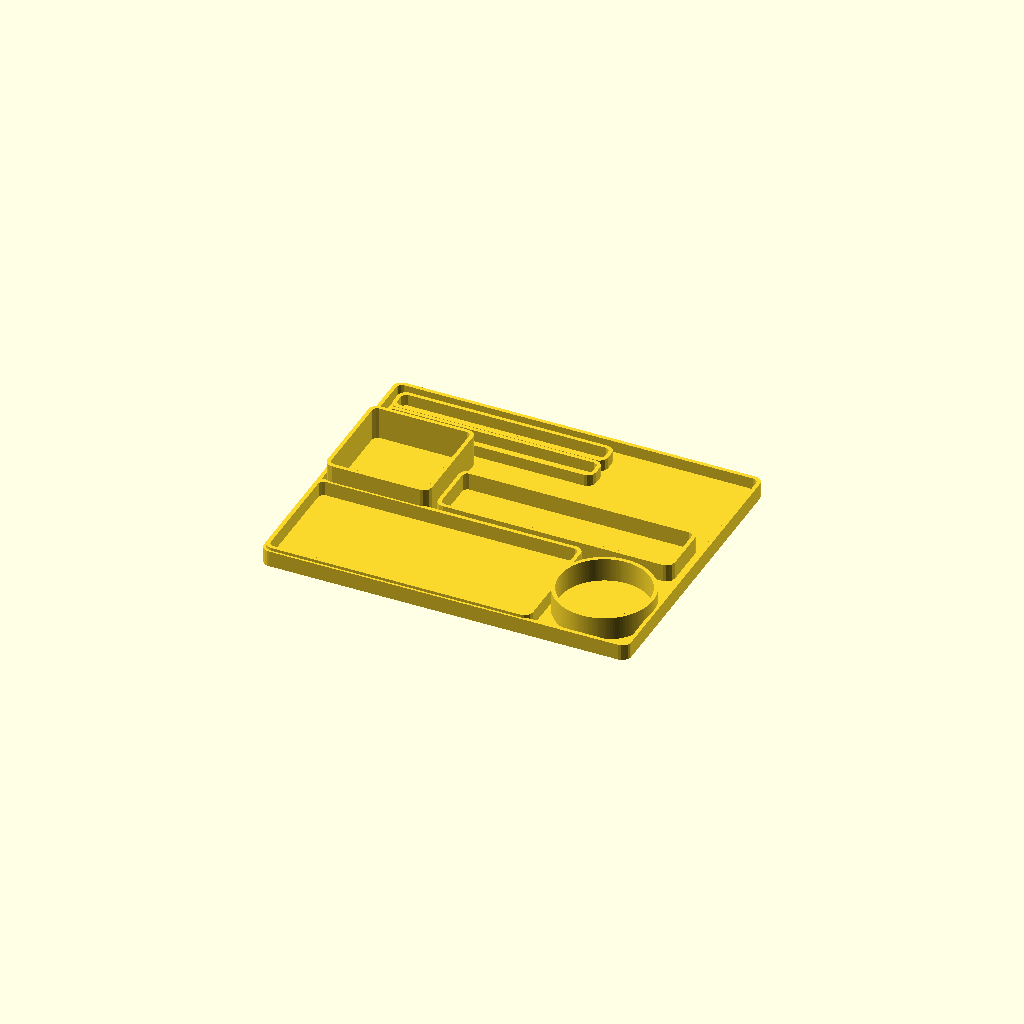
Cell 1 — every parameter at its default value.
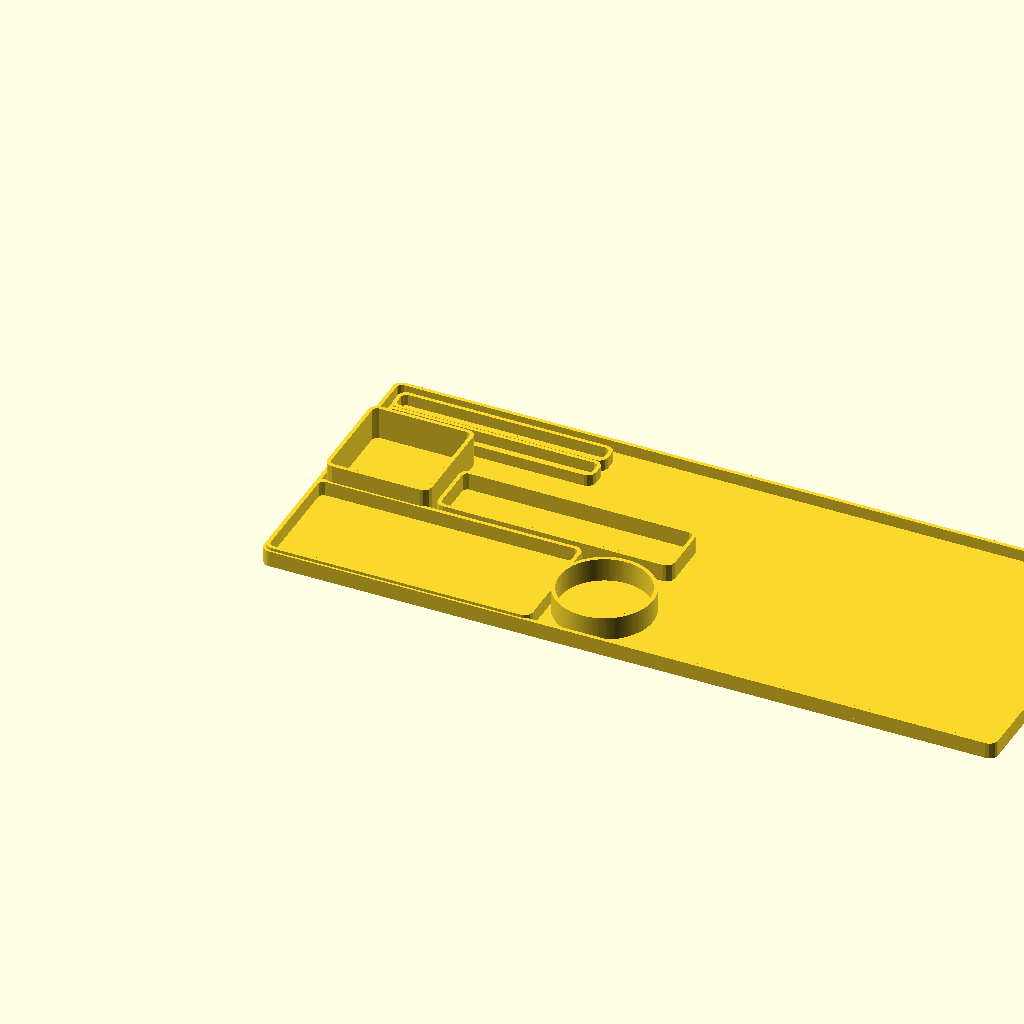
Cell 2: tray_w = 500 (everything else at default).
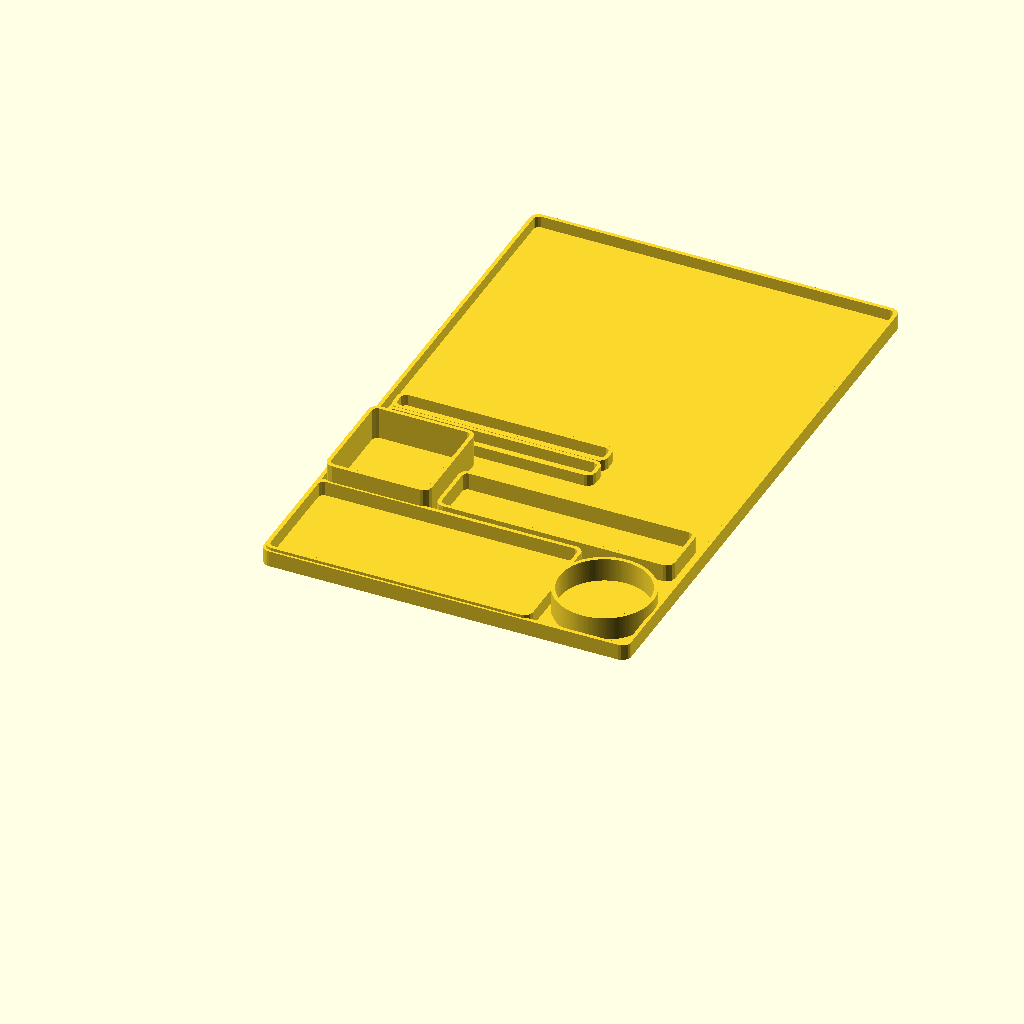
Cell 3 — tray_d set to 400, the other parameters unchanged.
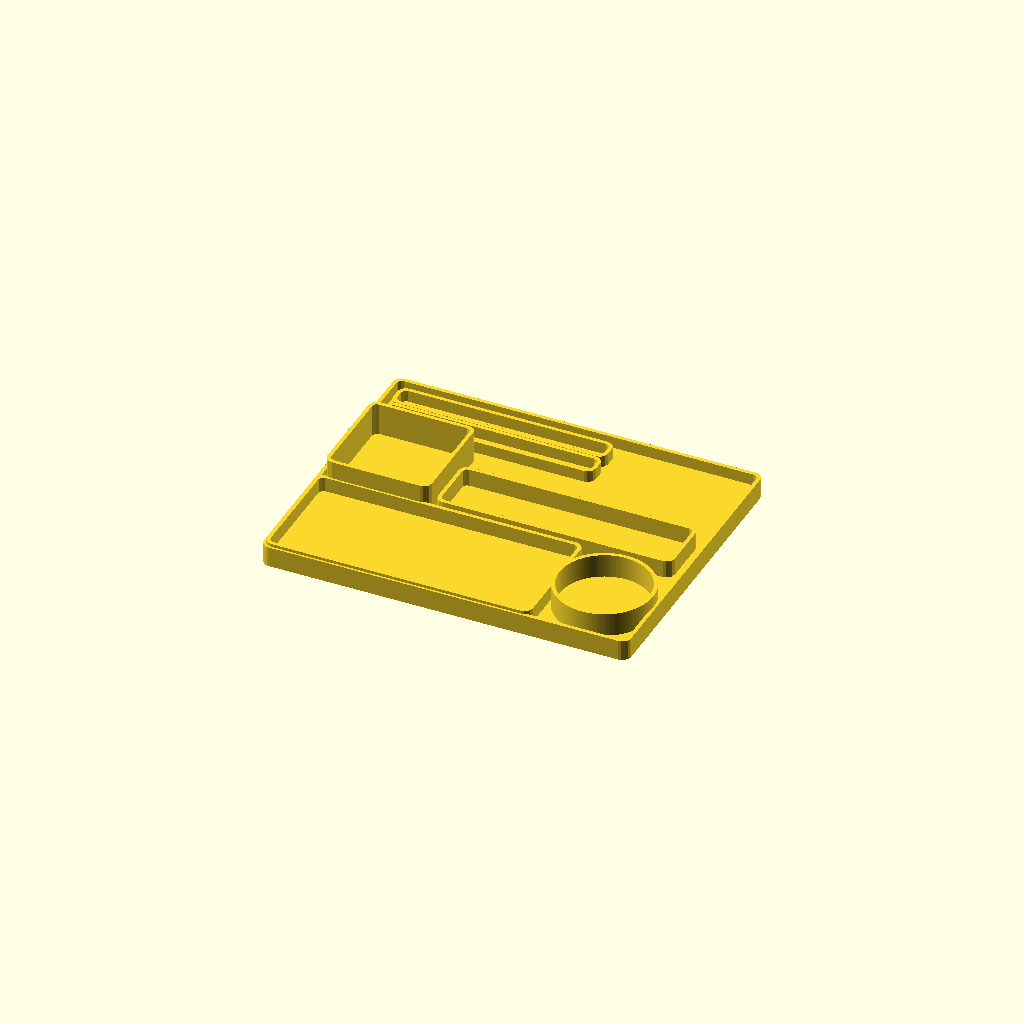
Cell 4: floor_t = 6 (everything else at default).
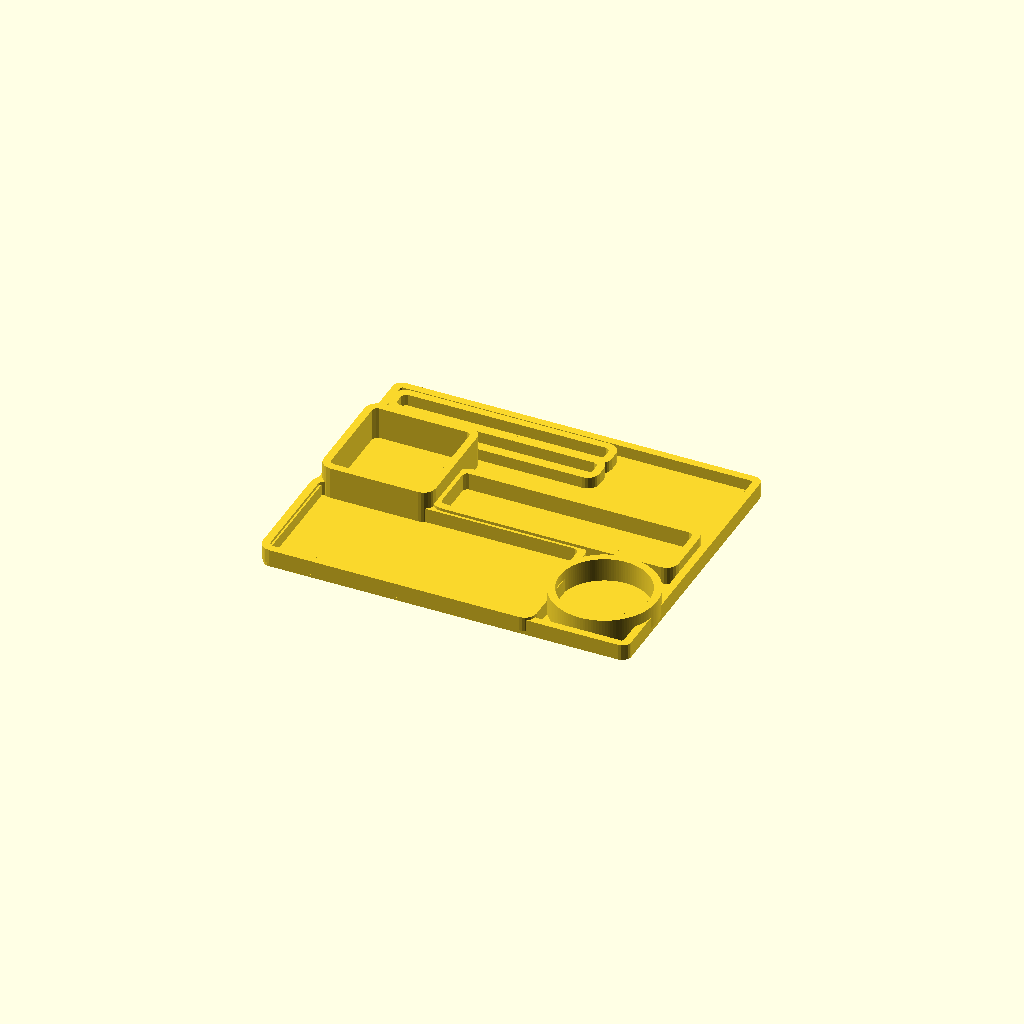
Cell 5: the same model with wall_t = 5.2.
All cells are drawn from one camera (rotation 55°, 0°, 25°, orthographic, colour scheme Cornfield), so only the parameter changes between them.
OpenSCAD source file models/idea-006-tool-tray/model.scad:
// =============================================================================
// idea-006 桌面工具收纳盘 —— 家里常用工具一盘子收好（参数化）
//
// 结构（一句）：一块圆角底板 + 每个工具位一圈立壁（方件用圆角矩形、圆件用圆环），
// 工具坐在底板上、被立壁围住；四周再起一道矮唇，整体像一只浅盘。
// **不是**一整块实心砖挖洞——那样 250x200 的盘子要 1.2 升料（check.py 的材料预算会拦下）。
//
// 参数化规矩（这个目录的约定）：
//   - 尺寸只写在本文件：结构参数在「参数」段，工具/槽位在两张表里
//   - 表格列固定，Python 侧（model.py / check.py）按列解析并逐条对账：
//       方槽 rect_rows : [名字, 中心x, 中心y, 工具长, 工具宽, 工具厚, 槽长, 槽宽, 槽深]
//       圆槽 bore_rows : [名字, 中心x, 中心y, 工具直径, 工具厚, 槽直径, 槽深]
//     名字只是标签（中文原样写，方便主人认），几何只看数字
//   - 槽深 = 立壁高出底板的高度；槽尺寸 = 工具尺寸 + 2*gap，check.py 逐条核对
//
// 硬约束：单件外廓 ≤250x250x250mm（主人：打印机长宽高都在 25cm 以内）
// 打印注意：只有竖直壁与水平面，没有悬垂 → 免支撑；底板 3mm 平铺不翘边
// 改动入口：只改下面「参数」与两张表，几何与派生量全跟着走。
// =============================================================================

// ---------- 参数：结构 ----------
tray_w     = 250;    // 外廓长（X）
tray_d     = 200;    // 外廓宽（Y）
tray_h     = 25;     // 总高（Z）= floor_t + 最深槽深，check.py 会对账
floor_t    = 3;      // 底板厚（槽底剩料厚度）
wall_t     = 2.6;    // 每个工具位的立壁厚（0.4 喷嘴 6 条线）
rim_h      = 8;      // 四周矮唇高度（防滚落；比最深槽矮，省料）
gap        = 0.5;    // 槽与工具的单边间隙（0.4 喷嘴起步 0.5）
corner_r   = 6;      // 外轮廓圆角
pocket_r   = 3;      // 方槽内圆角
wall_margin= 4;      // 槽到外轮廓最小距离（保证外圈有肉）

// ---------- 数据：方槽 [名字, 中心x, 中心y, 工具长, 工具宽, 工具厚, 槽长, 槽宽, 槽深] ----------
rect_rows = [
  ["剪刀",        92,  42,   175, 75, 12, 176,  76, 10],
  ["卷尺 5m",     41, 117,    65, 65, 26,  66,  66, 22],
  ["美工刀",     160, 105,   155, 35, 14, 156,  36, 12],
  ["记号笔 A",    80, 165.5, 140, 11, 11, 141,  12,  8],
  ["记号笔 B",    80, 183,   140, 11, 11, 141,  12,  8],
];

// ---------- 数据：圆槽 [名字, 中心x, 中心y, 工具直径, 工具厚, 槽直径, 槽深] ----------
bore_rows = [
  ["胶带卷",     215,  42,    60, 20, 61, 16],
];

// ---------- 几何（别动，除非要改结构） ----------
module rounded_rect(w, d, r) {
  offset(r = r) square([w - 2 * r, d - 2 * r], center = true);
}

// 底板 + 四周矮唇
module plate() {
  linear_extrude(floor_t) rounded_rect(tray_w, tray_d, corner_r);
  translate([0, 0, floor_t])
    linear_extrude(rim_h)
      difference() {
        rounded_rect(tray_w, tray_d, corner_r);
        rounded_rect(tray_w - 2 * wall_t, tray_d - 2 * wall_t, corner_r - wall_t);
      }
}

// 每个工具位一圈立壁
module wells() {
  for (row = rect_rows) {
    translate([row[1], row[2], floor_t])
      linear_extrude(row[8])
        difference() {
          rounded_rect(row[6] + 2 * wall_t, row[7] + 2 * wall_t, pocket_r + wall_t);
          rounded_rect(row[6], row[7], pocket_r);
        }
  }
  for (row = bore_rows) {
    translate([row[1], row[2], floor_t])
      linear_extrude(row[6])
        difference() {
          circle(d = row[5] + 2 * wall_t, $fn = 128);
          circle(d = row[5], $fn = 128);
        }
  }
}

// 坐标约定：表格里的中心坐标以**盘子左下角**为原点；底板/矮唇按中心对齐建，
// 所以这里整体挪到角坐标系，两套数字才对得上（包围盒由 check.py 对账）
union() {
  translate([tray_w / 2, tray_d / 2]) {
    plate();
  }
  wells();
}
Customizer parameters (derived from the source; name, type, default, range or options):
tray_w: number, default 250
tray_d: number, default 200
tray_h: number, default 25
floor_t: number, default 3
wall_t: number, default 2.6
rim_h: number, default 8
gap: number, default 0.5
corner_r: number, default 6
pocket_r: number, default 3
wall_margin: number, default 4
